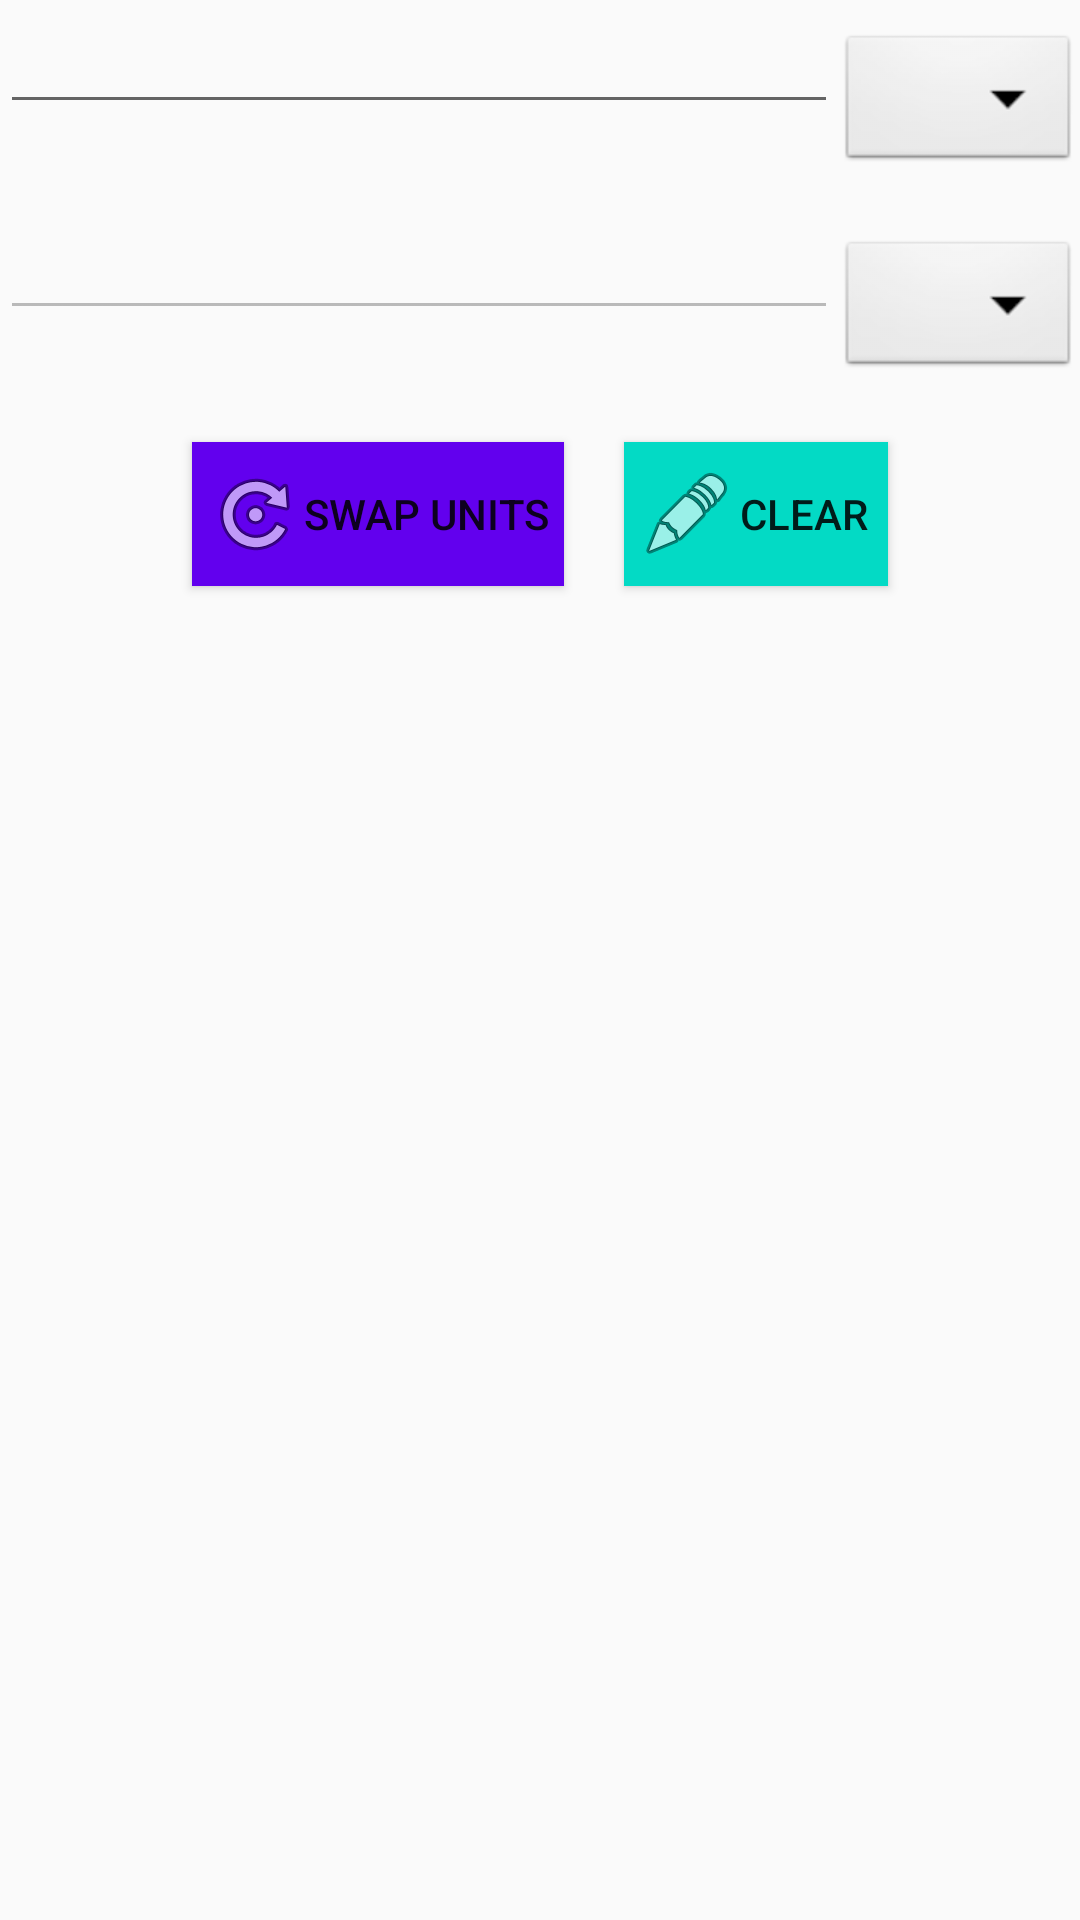

Reconstruct the res/layout file that produces this screen, plus the resources it refers to.
<!-- AndroidManifest.xml: application theme AppTheme -->
<!-- res/layout/unit_class_item.xml -->
<?xml version="1.0" encoding="utf-8"?>
<LinearLayout xmlns:android="http://schemas.android.com/apk/res/android"
    android:layout_width="match_parent"
    android:layout_height="wrap_content"
    android:orientation="vertical">

    <LinearLayout xmlns:android="http://schemas.android.com/apk/res/android"
        android:layout_width="match_parent"
        android:layout_height="wrap_content"
        android:focusableInTouchMode="true"
        android:orientation="horizontal">

        <EditText
            android:id="@+id/unit_from_editText"
            style="@style/EditText"
            android:layout_width="wrap_content"
            android:layout_height="wrap_content"
            android:layout_weight="2" />

        <Spinner
            android:id="@+id/unit_from_spinner"
            style="@style/Spinner"
            android:layout_width="wrap_content"
            android:layout_height="wrap_content"
            android:textAlignment="center" />

    </LinearLayout>

    <LinearLayout xmlns:android="http://schemas.android.com/apk/res/android"
        android:layout_width="match_parent"
        android:layout_height="wrap_content"
        android:layout_gravity="center"
        android:orientation="horizontal">

        <EditText
            android:id="@+id/unit_to_editText"
            style="@style/EditText"
            android:layout_width="wrap_content"
            android:layout_height="wrap_content"
            android:layout_weight="2"
            android:enabled="false" />

        <Spinner
            android:id="@+id/unit_to_spinner"
            style="@style/Spinner"
            android:layout_width="wrap_content"
            android:layout_height="wrap_content"
            android:textAlignment="center" />

    </LinearLayout>

    <LinearLayout xmlns:android="http://schemas.android.com/apk/res/android"
        android:layout_width="match_parent"
        android:layout_height="wrap_content"
        android:layout_gravity="center"
        android:gravity="center"
        android:orientation="horizontal">

        <Button
            android:id="@+id/swap_units_button"
            android:layout_width="wrap_content"
            android:layout_height="wrap_content"
            android:layout_gravity="center_horizontal|center"
            android:layout_margin="10dp"
            android:background="@color/colorPrimary"
            android:drawableLeft="@android:drawable/ic_menu_rotate"
            android:gravity="center"
            android:padding="5dp"
            android:text="@string/swap_units_button_text" />

        <Button
            android:id="@+id/clear_button"
            android:layout_width="wrap_content"
            android:layout_height="wrap_content"
            android:layout_gravity="center"
            android:layout_margin="10dp"
            android:background="@color/colorAccent"
            android:drawableLeft="@android:drawable/ic_menu_edit"
            android:gravity="center"
            android:padding="5dp"
            android:text="@string/clear_button_text" />

    </LinearLayout>
</LinearLayout>
<!-- resources referenced by this layout -->
<resources>
  <string name="clear_button_text">Clear</string>
  <string name="swap_units_button_text">Swap Units</string>
  <style name="EditText">
          <item name="android:inputType">numberDecimal|numberSigned</item>
          <item name="android:selectAllOnFocus">true</item>
          <item name="android:imeOptions">actionDone</item>
      </style>
  <style name="Spinner">
          <item name="android:background">@android:drawable/btn_dropdown</item>
          <item name="android:paddingLeft">1dp</item>
          <item name="android:paddingRight">1dp</item>
          <item name="android:spinnerMode">dropdown</item>
          <item name="android:textStyle">bold</item>
          <item name="android:scrollbarStyle">insideInset</item>
          <item name="android:layout_marginTop">10dp</item>
          <item name="android:layout_marginBottom">10dp</item>
          <item name="android:gravity">center</item>
          <item name="android:textAlignment">center</item>
      </style>
  <style name="AppTheme" parent="Theme.AppCompat.Light.DarkActionBar">
          
          <item name="colorPrimary">@color/colorPrimary</item>
          <item name="colorPrimaryDark">@color/colorPrimaryDark</item>
          <item name="colorAccent">@color/colorAccent</item>
      </style>
  <!-- not gathered from this repository: default colours our renderer supplied (Android Studio template values) -->
  <color name="colorPrimary">#FF6200EE</color>
  <color name="colorPrimaryDark">#FF3700B3</color>
  <color name="colorAccent">#FF03DAC5</color>
</resources>
